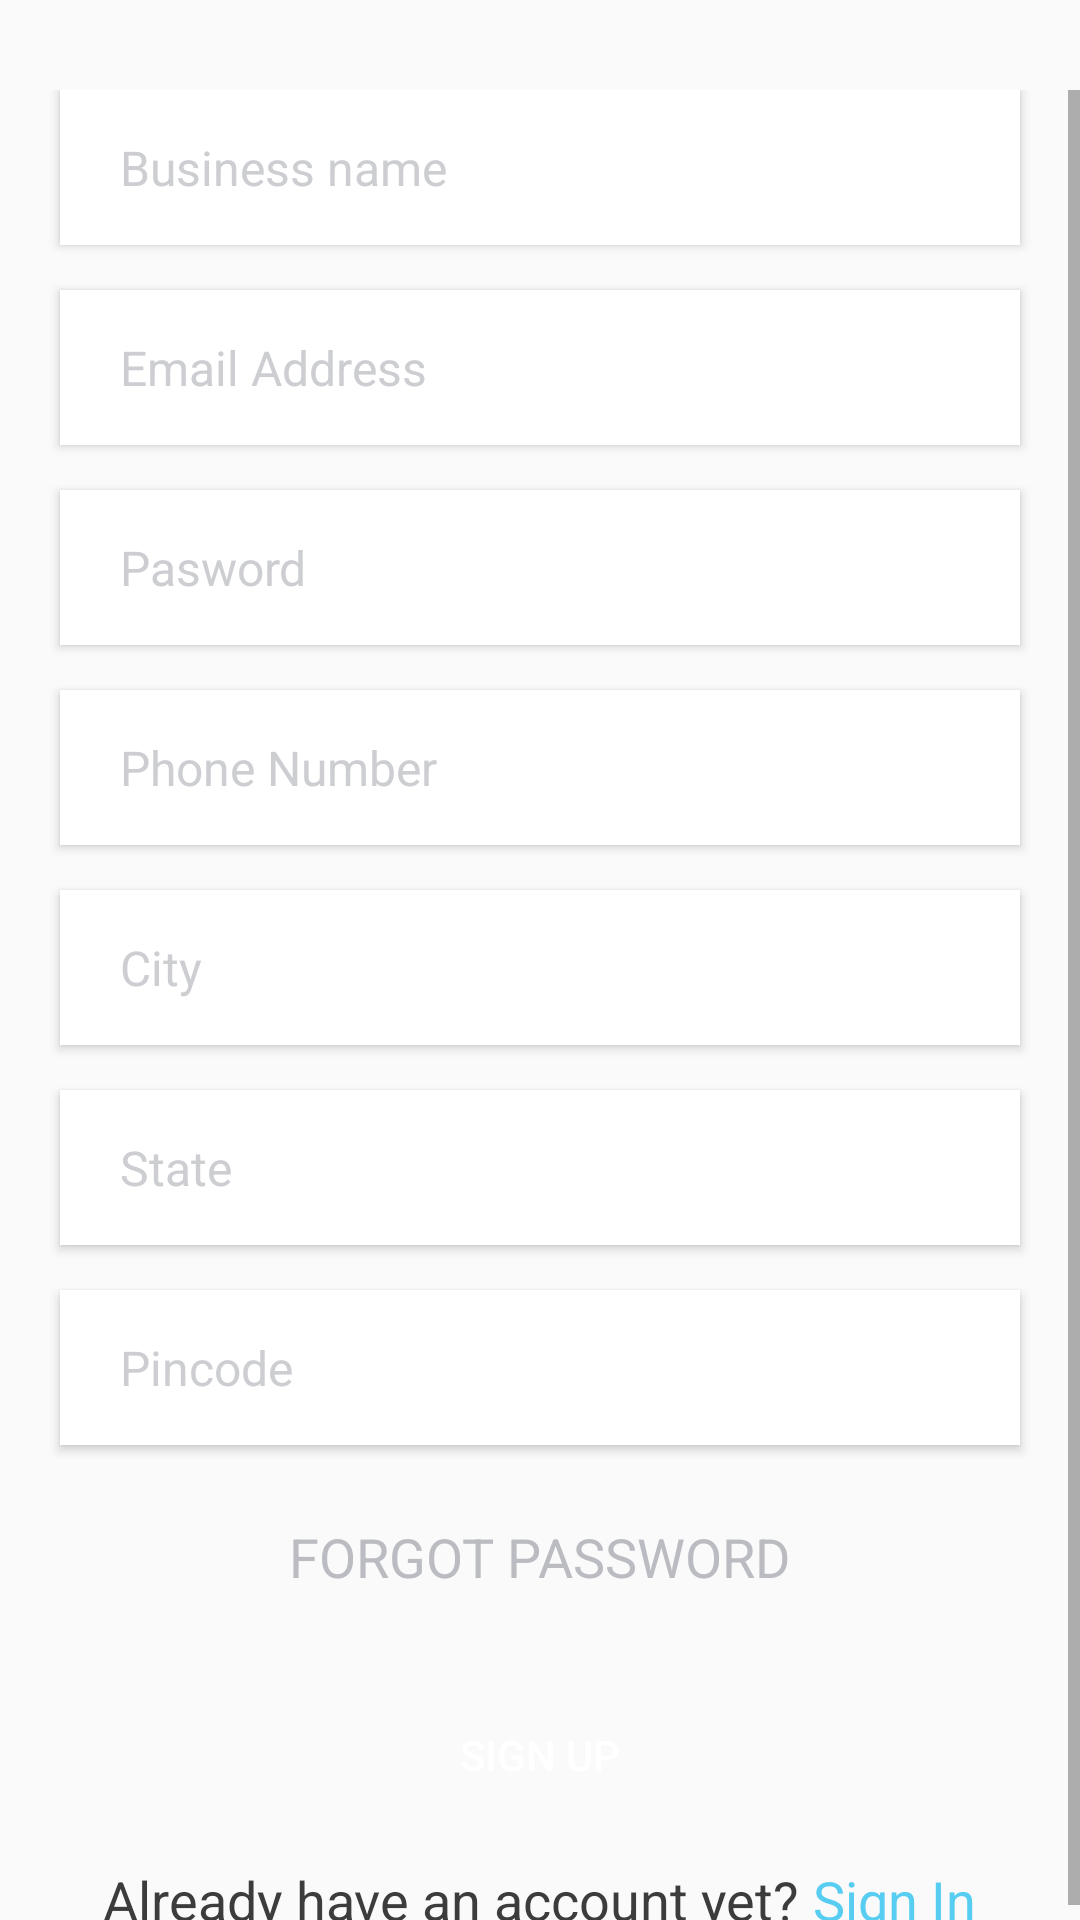

Android layout source for this screen:
<!-- AndroidManifest.xml: application theme AppTheme -->
<!-- res/layout/fragment_signup.xml -->
<?xml version="1.0" encoding="utf-8"?>
<ScrollView xmlns:android="http://schemas.android.com/apk/res/android"
    xmlns:tools="http://schemas.android.com/tools"
    android:layout_width="match_parent"
    android:layout_height="match_parent"
    android:paddingTop="30dp"
    tools:context=".Fragments.SignupFragment">

    <LinearLayout
        android:layout_width="match_parent"
        android:layout_height="wrap_content"
        android:orientation="vertical">
    <EditText
        android:layout_width="match_parent"
        android:layout_height="wrap_content"
        android:background="#fff"
        android:elevation="2dp"
        android:layout_marginEnd="20dp"
        android:layout_marginStart="20dp"
        android:paddingTop="15dp"
        android:paddingBottom="15dp"
        android:textSize="16sp"
        android:textColorHint="#CDCED2"
        android:hint="Business name"
        android:inputType="text"
        android:paddingStart="20dp"
         />


    <EditText
        android:layout_width="match_parent"
        android:layout_height="wrap_content"
        android:background="#fff"
        android:elevation="2dp"
        android:paddingTop="15dp"
        android:paddingBottom="15dp"
        android:layout_marginEnd="20dp"
        android:layout_marginStart="20dp"
        android:textSize="16sp"
        android:textColorHint="#CDCED2"
        android:hint="Email Address"
        android:inputType="textEmailAddress"
        android:layout_marginTop="15dp"
        android:paddingStart="20dp"
        />


    <EditText
        android:layout_width="match_parent"
        android:layout_height="wrap_content"
        android:background="#fff"
        android:elevation="2dp"
        android:paddingTop="15dp"
        android:paddingBottom="15dp"
        android:textSize="16sp"
        android:layout_marginEnd="20dp"
        android:layout_marginStart="20dp"
        android:textColorHint="#CDCED2"
        android:hint="Pasword"
        android:inputType="textPassword"
        android:layout_marginTop="15dp"
        android:paddingStart="20dp"
        />


        <EditText
            android:layout_width="match_parent"
            android:layout_height="wrap_content"
            android:background="#fff"
            android:elevation="2dp"
            android:paddingTop="15dp"
            android:paddingBottom="15dp"
            android:textSize="16sp"
            android:layout_marginEnd="20dp"
            android:layout_marginStart="20dp"
            android:textColorHint="#CDCED2"
            android:hint="Phone Number"
            android:inputType="phone"
            android:layout_marginTop="15dp"
            android:paddingStart="20dp"
            />


        <EditText
            android:layout_width="match_parent"
            android:layout_height="wrap_content"
            android:background="#fff"
            android:elevation="2dp"
            android:paddingTop="15dp"
            android:paddingBottom="15dp"
            android:textSize="16sp"
            android:textColorHint="#CDCED2"
            android:layout_marginEnd="20dp"
            android:layout_marginStart="20dp"
            android:hint="City"
            android:inputType="text"
            android:layout_marginTop="15dp"
            android:paddingStart="20dp"
            />


        <EditText
            android:layout_width="match_parent"
            android:layout_height="wrap_content"
            android:background="#fff"
            android:elevation="2dp"
            android:paddingTop="15dp"
            android:paddingBottom="15dp"
            android:textSize="16sp"
            android:textColorHint="#CDCED2"
            android:hint="State"
            android:layout_marginEnd="20dp"
            android:layout_marginStart="20dp"
            android:inputType="text"
            android:layout_marginTop="15dp"
            android:paddingStart="20dp"
            />

        <EditText
            android:layout_width="match_parent"
            android:layout_height="wrap_content"
            android:background="#fff"
            android:elevation="2dp"
            android:paddingTop="15dp"
            android:paddingBottom="15dp"
            android:textSize="16sp"
            android:textColorHint="#CDCED2"
            android:layout_marginEnd="20dp"
            android:layout_marginStart="20dp"
            android:hint="Pincode"
            android:inputType="number"
            android:layout_marginTop="15dp"
            android:paddingStart="20dp"
            />


        <TextView
            android:id="@+id/textView3"
            android:layout_width="wrap_content"
            android:layout_height="wrap_content"
            android:layout_marginTop="25dp"
            android:text="FORGOT PASSWORD"
            android:layout_gravity="center_horizontal"
            android:textColor="#BBBCC1"
            android:textSize="18sp"
/>

        <Button
            android:id="@+id/button"
            android:layout_width="match_parent"
            android:layout_height="wrap_content"
            android:layout_marginTop="30dp"
            android:backgroundTint="#3ACDE1"
            android:layout_marginEnd="20dp"
            android:layout_marginStart="20dp"
            android:background="@drawable/rectangle_round_back"
            android:text="SIGN UP"
            android:textColor="#fff" />

        <LinearLayout
            android:id="@+id/linearLayout"
            android:layout_width="wrap_content"
            android:layout_height="wrap_content"
            android:layout_gravity="center_horizontal"
            android:orientation="horizontal">

            <TextView
                android:id="@+id/textView4"
                android:layout_width="wrap_content"
                android:layout_height="wrap_content"
                android:layout_marginTop="12dp"
                android:text="Already have an account yet?"
                android:textColor="#3C3C3C"
                android:textSize="18sp" />

            <TextView
                android:id="@+id/textView5"
                android:layout_width="wrap_content"
                android:layout_height="wrap_content"
                android:layout_marginTop="12dp"
                android:text=" Sign In"
                android:textColor="#56CDF1"
                android:textSize="18sp" />

        </LinearLayout>



    </LinearLayout>

</ScrollView>
<!-- resources referenced by this layout -->
<resources>
  <style name="AppTheme" parent="Theme.AppCompat.Light.NoActionBar">
          
          <item name="colorPrimary">@color/colorPrimary</item>
          <item name="colorPrimaryDark">@color/colorPrimaryDark</item>
          <item name="colorAccent">@color/colorAccent</item>
      </style>
  <!-- not gathered from this repository: default colours our renderer supplied (Android Studio template values) -->
  <color name="colorPrimary">#FF6200EE</color>
  <color name="colorPrimaryDark">#FF3700B3</color>
  <color name="colorAccent">#FF03DAC5</color>
</resources>
